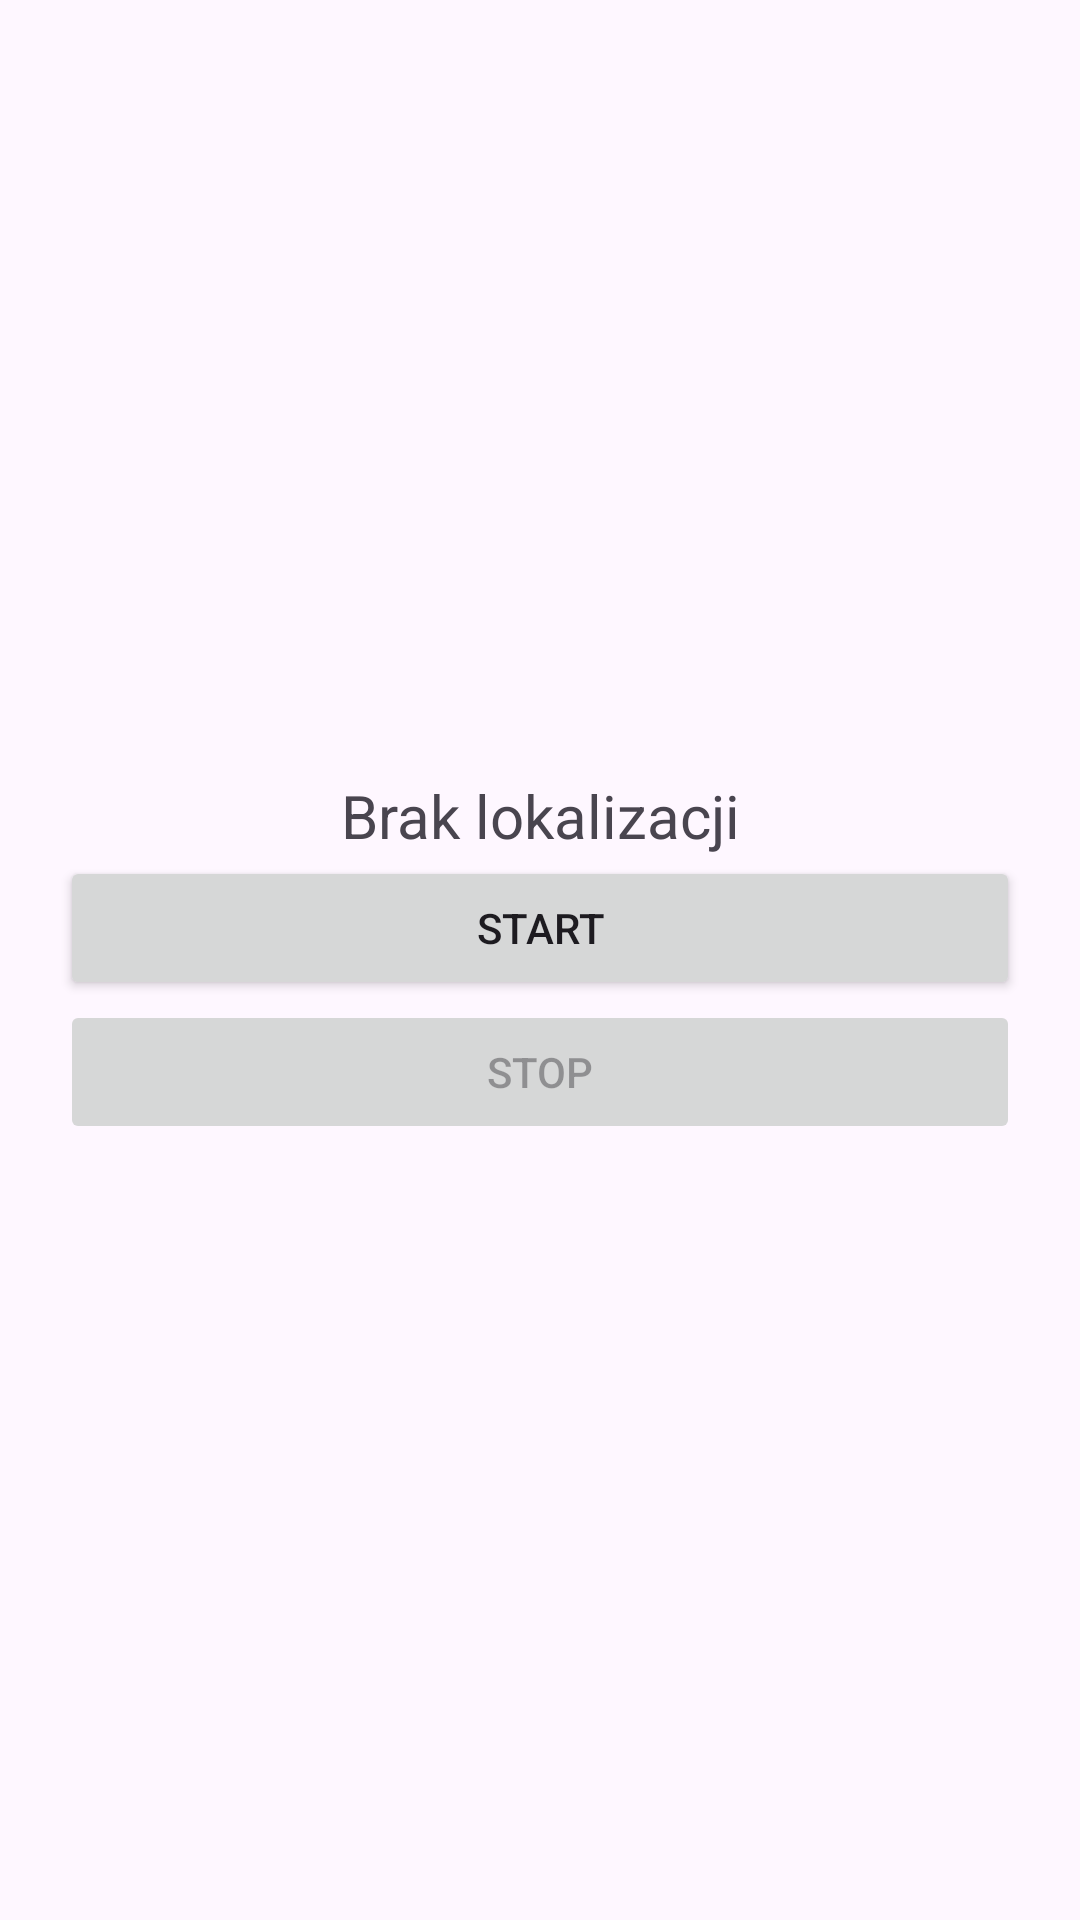

Android layout source for this screen:
<!-- AndroidManifest.xml: application theme Theme.AsAMID1910_Intencje -->
<!-- res/layout/activity_third.xml -->
<LinearLayout xmlns:android="http://schemas.android.com/apk/res/android"
    android:layout_width="match_parent"
    android:layout_height="match_parent"
    android:orientation="vertical"
    android:gravity="center"
    android:padding="20dp">

    <TextView
        android:id="@+id/tvLocation"
        android:layout_width="match_parent"
        android:layout_height="wrap_content"
        android:text="Brak lokalizacji"
        android:textSize="20sp"
        android:gravity="center" />

    <Button
        android:id="@+id/btnStart"
        android:layout_width="match_parent"
        android:layout_height="wrap_content"
        android:text="START" />

    <Button
        android:id="@+id/btnStop"
        android:layout_width="match_parent"
        android:layout_height="wrap_content"
        android:text="STOP"
        android:enabled="false" />

</LinearLayout>
<!-- resources referenced by this layout -->
<resources>
  <style name="Theme.AsAMID1910_Intencje" parent="Base.Theme.AsAMID1910_Intencje" />
  <style name="Base.Theme.AsAMID1910_Intencje" parent="Theme.Material3.DayNight.NoActionBar">
          
          
      </style>
</resources>
